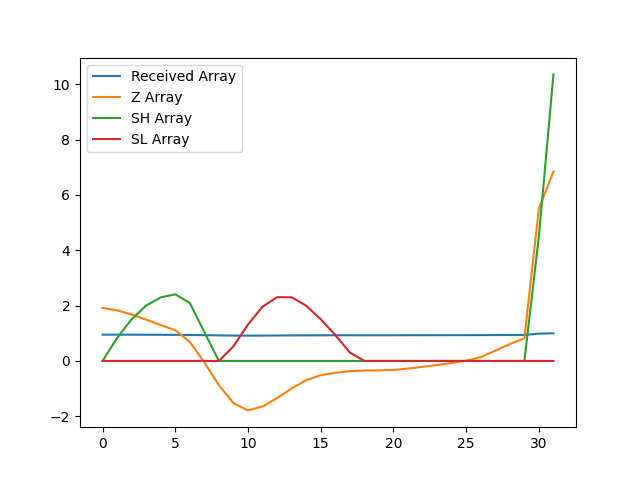

Source data for this figure (header and first rows):
, index, year, val, Received Array, Z Array, SH Array, SL Array
0, 7298, 1990, 16251, 0.951, 1.918, 0.0, 0.0
1, 7301, 1991, 16236, 0.9501, 1.829, 0.8285, 0.0
2, 7304, 1992, 16210, 0.9486, 1.679, 1.507, 0.0
3, 7307, 1993, 16179, 0.9468, 1.493, 2.001, 0.0
4, 7310, 1994, 16145, 0.9448, 1.296, 2.297, 0.0
5, 7313, 1995, 16113, 0.943, 1.11, 2.407, 0.0
6, 7316, 1996, 16042, 0.9388, 0.6881, 2.095, 0.0
7, 7319, 1997, 15916, 0.9314, -0.05286, 1.042, 0.0
8, 7322, 1998, 15777, 0.9233, -0.8731, 0.0, 0.0
9, 7325, 1999, 15665, 0.9167, -1.53, 0.0, 0.5297
10, 7328, 2000, 15621, 0.9142, -1.787, 0.0, 1.317
11, 7331, 2001, 15645, 0.9156, -1.646, 0.0, 1.963
12, 7334, 2002, 15697, 0.9186, -1.342, 0.0, 2.304
13, 7337, 2003, 15756, 0.9221, -0.9955, 0.0, 2.3
14, 7340, 2004, 15807, 0.925, -0.6959, 0.0, 1.996
15, 7343, 2005, 15838, 0.9268, -0.5138, 0.0, 1.51
16, 7346, 2006, 15852, 0.9277, -0.4275, 0.0, 0.9371
17, 7349, 2007, 15862, 0.9283, -0.3682, 0.0, 0.3053
18, 7352, 2008, 15866, 0.9285, -0.3447, 0.0, 0.0
19, 7355, 2009, 15867, 0.9286, -0.3412, 0.0, 0.0
20, 7358, 2010, 15870, 0.9287, -0.324, 0.0, 0.0
21, 7361, 2011, 15878, 0.9292, -0.2769, 0.0, 0.0
22, 7364, 2012, 15889, 0.9298, -0.2131, 0.0, 0.0
23, 7367, 2013, 15900, 0.9305, -0.1487, 0.0, 0.0
24, 7370, 2014, 15913, 0.9313, -0.0704, 0.0, 0.0
25, 7373, 2015, 15926, 0.932, 0.005215, 0.0, 0.0
26, 7376, 2016, 15949, 0.9333, 0.1394, 0.0, 0.0
27, 7379, 2017, 15988, 0.9356, 0.3687, 0.0, 0.0
28, 7382, 2018, 16029, 0.938, 0.6116, 0.0, 0.0
29, 7385, 2019, 16063, 0.94, 0.8125, 0.0, 0.0
30, 7388, 2020, 16861, 0.9867, 5.511, 4.511, 0.0
31, 7391, 2021, 17088, 1.0, 6.845, 10.36, 0.0
